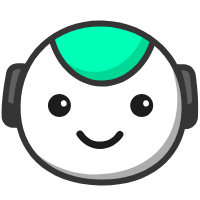
t = 0.00 s
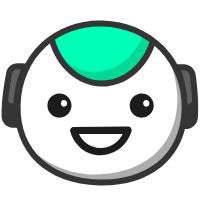
t = 0.44 s
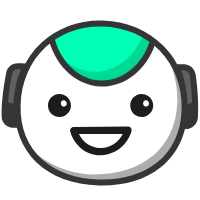
t = 0.90 s
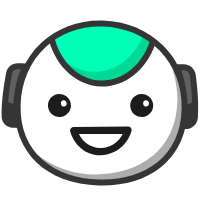
t = 1.36 s
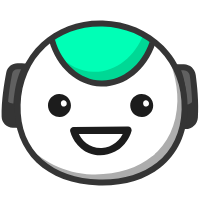
t = 1.80 s
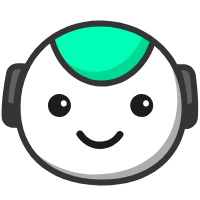
t = 2.24 s

The animated SVG that drew these frames (rendered in a browser with its animation timeline set to each time). Animation: 8 SMIL elements (animate=2,animateTransform=6); one cycle of 2.24 s, repeats indefinitely.

<svg xmlns="http://www.w3.org/2000/svg" xmlns:xlink="http://www.w3.org/1999/xlink" preserveAspectRatio="xMidYMid meet" width="200" height="200" viewBox="0 0 200 200" style="width:100%;height:100%"><defs><animate repeatCount="indefinite" dur="2.24s" begin="0s" xlink:href="#_R_G_L_3_G_D_0_P_0" fill="freeze" attributeName="d" attributeType="XML" from="M42.64 4.74 C38.47,10.95 31.77,13.87 25.17,13.6 C18.88,13.33 12.7,10.16 8.92,4.15 C6.47,0.25 0.25,3.85 2.72,7.78 C7.66,15.63 16.23,20.9 25.62,21.01 C35.03,21.13 43.66,16.09 48.84,8.37 C51.42,4.52 45.2,0.92 42.64,4.74z " to="M42.64 4.74 C34.88,4.4 33.39,4.87 26.8,4.6 C20.51,4.33 18.88,5.02 9.92,4.9 C5.31,4.84 0.25,3.85 2.72,7.78 C7.66,15.63 16.23,20.9 25.62,21.01 C35.03,21.13 43.66,16.09 48.84,8.37 C51.42,4.52 47.24,4.95 42.64,4.74z " keyTimes="0;0.1071429;1" values="M42.64 4.74 C38.47,10.95 31.77,13.87 25.17,13.6 C18.88,13.33 12.7,10.16 8.92,4.15 C6.47,0.25 0.25,3.85 2.72,7.78 C7.66,15.63 16.23,20.9 25.62,21.01 C35.03,21.13 43.66,16.09 48.84,8.37 C51.42,4.52 45.2,0.92 42.64,4.74z ;M42.64 4.74 C34.88,4.4 33.39,4.87 26.8,4.6 C20.51,4.33 18.88,5.02 9.92,4.9 C5.31,4.84 0.25,3.85 2.72,7.78 C7.66,15.63 16.23,20.9 25.62,21.01 C35.03,21.13 43.66,16.09 48.84,8.37 C51.42,4.52 47.24,4.95 42.64,4.74z ;M42.64 4.74 C34.88,4.4 33.39,4.87 26.8,4.6 C20.51,4.33 18.88,5.02 9.92,4.9 C5.31,4.84 0.25,3.85 2.72,7.78 C7.66,15.63 16.23,20.9 25.62,21.01 C35.03,21.13 43.66,16.09 48.84,8.37 C51.42,4.52 47.24,4.95 42.64,4.74z " keySplines="0.333 0 0.667 1;0 0 0 0" calcMode="spline"/><animateTransform repeatCount="indefinite" dur="2.24s" begin="0s" xlink:href="#_R_G_L_2_G" fill="freeze" attributeName="transform" from="1 1" to="1 1" type="scale" additive="sum" keyTimes="0;0.0714286;0.1428571;0.2142857;1" values="1 1;1 1;1.3 1.3;1 1;1 1" keySplines="0.333 0 0.667 1;0.333 0 0.667 1;0.333 0 0.667 1;0 0 0 0" calcMode="spline"/><animateTransform repeatCount="indefinite" dur="2.24s" begin="0s" xlink:href="#_R_G_L_2_G" fill="freeze" attributeName="transform" from="-13.809 -11.946" to="-13.809 -11.946" type="translate" additive="sum" keyTimes="0;0.5357143;1" values="-13.809 -11.946;-13.809 -11.946;-13.809 -11.946" keySplines="0 0 1 1;0 0 0 0" calcMode="spline"/><animateTransform repeatCount="indefinite" dur="2.24s" begin="0s" xlink:href="#_R_G_L_1_G" fill="freeze" attributeName="transform" from="1 1" to="1 1" type="scale" additive="sum" keyTimes="0;0.0714286;0.1428571;0.2142857;1" values="1 1;1 1;1.3 1.3;1 1;1 1" keySplines="0.333 0 0.667 1;0.333 0 0.667 1;0.333 0 0.667 1;0 0 0 0" calcMode="spline"/><animateTransform repeatCount="indefinite" dur="2.24s" begin="0s" xlink:href="#_R_G_L_1_G" fill="freeze" attributeName="transform" from="-13.809 -11.946" to="-13.809 -11.946" type="translate" additive="sum" keyTimes="0;0.5357143;1" values="-13.809 -11.946;-13.809 -11.946;-13.809 -11.946" keySplines="0 0 1 1;0 0 0 0" calcMode="spline"/><animateTransform repeatCount="indefinite" dur="2.24s" begin="0s" xlink:href="#_R_G_L_0_G" fill="freeze" attributeName="transform" from="0 0" to="1 1" type="scale" additive="sum" keyTimes="0;0.0178571;0.125;1" values="0 0;0 0;1 1;1 1" keySplines="0.333 0 0.667 1;0.333 0 0.667 1;0 0 0 0" calcMode="spline"/><animateTransform repeatCount="indefinite" dur="2.24s" begin="0s" xlink:href="#_R_G_L_0_G" fill="freeze" attributeName="transform" from="-31.812 -17.136" to="-31.812 -17.136" type="translate" additive="sum" keyTimes="0;0.5357143;1" values="-31.812 -17.136;-31.812 -17.136;-31.812 -17.136" keySplines="0 0 1 1;0 0 0 0" calcMode="spline"/><animate attributeType="XML" attributeName="opacity" dur="1s" from="0" to="1" xlink:href="#time_group"/></defs><g id="_R_G"><g id="_R_G_L_8_G_N_1_T_0" transform=" translate(95, 100) translate(0, 0)"><g id="_R_G_L_8_G" transform=" translate(5.102, -3.876) translate(-99.135, -33.19)"><path id="_R_G_L_8_G_D_0_P_0" fill="#606060" fill-opacity="1" fill-rule="nonzero" d=" M175.5 4.23 C175.5,4.23 182.88,4.44 182.88,4.44 C187.41,4.56 191.18,7.94 191.8,12.43 C193.13,22.24 195,39.65 193.92,54.52 C193.57,59.47 189.38,63.26 184.42,63.13 C184.42,63.13 181.69,63.05 181.69,63.05 C181.69,63.05 186.74,26.85 175.5,4.23z "/><path id="_R_G_L_8_G_D_1_P_0" fill="#353535" fill-opacity="1" fill-rule="nonzero" d=" M184.69 66.13 C184.57,66.13 184.46,66.13 184.34,66.13 C184.34,66.13 178.26,65.96 178.26,65.96 C178.26,65.96 178.72,62.64 178.72,62.64 C178.77,62.28 183.51,27.08 172.81,5.57 C172.81,5.57 170.59,1.1 170.59,1.1 C170.59,1.1 182.96,1.44 182.96,1.44 C188.99,1.6 193.96,6.06 194.77,12.02 C196.05,21.39 198.02,39.4 196.91,54.74 C196.45,61.19 191.11,66.13 184.69,66.13z  M180.15 7.36 C187.55,26.35 185.95,51.18 185.05,60.12 C188.17,59.94 190.7,57.48 190.93,54.31 C192,39.52 190.07,21.99 188.83,12.85 C188.41,9.81 185.86,7.52 182.8,7.44 C182.8,7.44 180.15,7.36 180.15,7.36z "/><path id="_R_G_L_8_G_D_2_P_0" fill="#606060" fill-opacity="1" fill-rule="nonzero" d=" M24.82 3.61 C24.82,3.61 16.7,3.39 16.7,3.39 C12.6,3.27 9.02,6.14 8.24,10.17 C6.32,19.96 3.26,38.3 3.66,53.81 C3.78,58.14 7.49,61.78 11.82,61.9 C11.82,61.9 15.39,62 15.39,62 C15.39,62 12.34,25.57 24.82,3.61z "/><path id="_R_G_L_8_G_D_3_P_0" fill="#353535" fill-opacity="1" fill-rule="nonzero" d=" M18.65 65.09 C18.65,65.09 11.74,64.9 11.74,64.9 C5.69,64.73 0.82,59.9 0.66,53.89 C0.25,38.03 3.39,19.33 5.29,9.6 C6.37,4.11 11.21,0.25 16.79,0.39 C16.79,0.39 29.9,0.75 29.9,0.75 C29.9,0.75 27.43,5.09 27.43,5.09 C15.57,25.98 18.35,61.4 18.37,61.75 C18.37,61.75 18.65,65.09 18.65,65.09z  M16.47 6.38 C13.89,6.38 11.68,8.2 11.18,10.75 C9.32,20.24 6.26,38.45 6.66,53.73 C6.74,56.55 9.04,58.82 11.9,58.9 C11.9,58.9 12.19,58.91 12.19,58.91 C11.79,49.95 11.56,25.05 20,6.48 C20,6.48 16.62,6.39 16.62,6.39 C16.57,6.39 16.52,6.38 16.47,6.38z "/><path id="_R_G_L_8_G_D_4_P_0" fill="#353535" fill-opacity="1" fill-rule="nonzero" d=" M193.64 54.26 C194.09,48.05 194.03,41.4 193.71,35.05 C192.55,39.02 188.85,41.84 184.56,41.72 C184.56,41.72 182.53,41.67 182.53,41.67 C182.69,53.62 181.41,62.74 181.41,62.74 C181.41,62.74 184.15,62.82 184.15,62.82 C189.09,62.95 193.29,59.19 193.64,54.26z "/><path id="_R_G_L_8_G_D_5_P_0" fill="#353535" fill-opacity="1" fill-rule="nonzero" d=" M15.16 40.59 C15.16,40.59 11.95,40.5 11.95,40.5 C8.36,40.4 5.31,38.05 4.22,34.8 C3.6,40.99 3.23,47.41 3.39,53.41 C3.5,57.87 7.08,61.47 11.54,61.59 C11.54,61.59 15.11,61.69 15.11,61.69 C15.11,61.69 14.35,52.51 15.16,40.59z "/></g></g><g id="_R_G_L_7_G_N_1_T_0" transform=" translate(95, 100) translate(0, 0)"><g id="_R_G_L_7_G" transform=" translate(6.12, 2.505) translate(-85.146, -81.027)"><path id="_R_G_L_7_G_D_0_P_0" fill="#ffffff" fill-opacity="1" fill-rule="nonzero" d=" M168.66 87.49 C167.27,137.47 129.18,161.8 83.06,160.53 C36.94,159.25 0.25,132.85 1.64,82.86 C3.02,32.88 40.64,0.25 86.77,1.53 C132.89,2.81 170.04,37.51 168.66,87.49z "/></g></g><g id="_R_G_L_6_G_N_1_T_0" transform=" translate(95, 100) translate(0, 0)"><g id="_R_G_L_6_G" transform=" translate(9.367, 14.182) translate(-79.539, -68.49)"><path id="_R_G_L_6_G_D_0_P_0" fill="#adadad" fill-opacity="1" fill-rule="nonzero" d=" M137.9 0 C146.36,14.99 153.08,37.07 152.57,55.66 C151.18,105.64 113.09,129.97 66.97,128.69 C40.33,127.96 14.83,114.46 0,97.26 C13.1,122.61 40.91,136.03 73.44,136.93 C119.56,138.21 157.66,113.88 159.04,63.9 C159.71,39.78 151.63,17.13 137.9,0z "/></g></g><g id="_R_G_L_5_G_N_1_T_0" transform=" translate(95, 100) translate(0, 0)"><g id="_R_G_L_5_G" transform=" translate(7.199, -45.762) translate(-53.297, -32.628)"><path id="_R_G_L_5_G_D_0_P_0" fill="#00ffb6" fill-opacity="1" fill-rule="nonzero" d=" M103.5 21.49 C95.21,45.78 75.13,62.68 52.16,62.04 C29.18,61.41 10.07,43.42 3.14,18.71 C3.14,18.71 19.27,0.25 53.84,1.21 C88.42,2.17 103.5,21.49 103.5,21.49z "/><path id="_R_G_L_5_G_D_1_P_0" fill="#00d895" fill-opacity="1" fill-rule="nonzero" d=" M94.82 12.36 C86,35.2 66.57,50.83 44.46,50.22 C31.25,49.85 19.33,43.75 10.26,33.94 C19.61,49.72 34.8,60.16 52.2,60.64 C75.17,61.27 95.25,44.38 103.54,20.09 C103.54,20.09 100.74,16.51 94.82,12.36z "/><path id="_R_G_L_5_G_D_2_P_0" fill="#353535" fill-opacity="1" fill-rule="nonzero" d=" M53.38 65.01 C52.94,65.01 52.51,65 52.08,64.99 C28.53,64.33 7.71,46.04 0.25,19.47 C0.25,19.47 6.03,17.85 6.03,17.85 C12.77,41.88 31.34,58.41 52.24,58.99 C73.14,59.6 92.6,44.09 100.67,20.47 C100.67,20.47 106.34,22.41 106.34,22.41 C97.59,48.04 76.42,65.01 53.38,65.01z "/></g></g><g id="_R_G_L_4_G_N_1_T_0" transform=" translate(95, 100) translate(0, 0)"><g id="_R_G_L_4_G" transform=" translate(5.787, 2.693) translate(-87.759, -83.103)"><path id="_R_G_L_4_G_D_0_P_0" fill="#353535" fill-opacity="1" fill-rule="nonzero" d=" M89.51 165.95 C88.32,165.95 87.12,165.94 85.91,165.91 C33.36,164.45 0.25,132.75 1.57,85.16 C2.25,60.56 11.75,38.53 28.32,23.15 C44.47,8.16 66.26,0.25 89.78,0.91 C113.35,1.56 134.95,10.66 150.59,26.52 C166.75,42.89 175.27,65.42 174.59,89.95 C173.91,114.45 164.52,134.51 147.42,147.97 C132.43,159.77 112.47,165.95 89.51,165.95z  M87.1 6.87 C66.16,6.87 46.82,14.17 32.4,27.55 C17.02,41.83 8.2,62.34 7.57,85.33 C6.94,107.98 14.5,126.92 29.45,140.09 C43.44,152.41 63.02,159.27 86.07,159.91 C109.13,160.55 129.06,154.79 143.71,143.25 C159.36,130.93 167.96,112.45 168.59,89.79 C169.22,66.9 161.32,45.93 146.32,30.73 C131.77,15.98 111.63,7.52 89.62,6.91 C88.78,6.89 87.94,6.87 87.1,6.87z "/></g></g><g id="_R_G_L_3_G_N_1_T_0" transform=" translate(95, 100) translate(0, 0)"><g id="_R_G_L_3_G" transform=" translate(4.211, 48.415) translate(-25.086, -20.44)"><path id="_R_G_L_3_G_D_0_P_0" fill="#1c1c1c" fill-opacity="1" fill-rule="nonzero" d=" M42.64 4.74 C38.47,10.95 31.77,13.87 25.17,13.6 C18.88,13.33 12.7,10.16 8.92,4.15 C6.47,0.25 0.25,3.85 2.72,7.78 C7.66,15.63 16.23,20.9 25.62,21.01 C35.03,21.13 43.66,16.09 48.84,8.37 C51.42,4.52 45.2,0.92 42.64,4.74z "/></g></g><g id="_R_G_L_2_G_N_1_T_0" transform=" translate(95, 100) translate(0, 0)"><g id="_R_G_L_2_G" transform=" translate(-35.539, 5.595)"><path id="_R_G_L_2_G_D_0_P_0" fill="#1c1c1c" fill-opacity="1" fill-rule="nonzero" d=" M24.49 7.71 C27.37,15.14 22.19,23.07 14.24,23.43 C9.42,23.64 4.87,20.67 3.13,16.18 C0.25,8.75 5.43,0.82 13.38,0.46 C18.2,0.25 22.75,3.22 24.49,7.71z "/><path id="_R_G_L_2_G_D_1_P_0" fill="#ffffff" fill-opacity="1" fill-rule="nonzero" d=" M21.04 9.25 C21.02,9.13 20.99,9 20.96,8.88 C20.64,7.32 19.11,6.24 17.57,6.61 C15.88,7.02 14.91,8.55 15.26,10.22 C15.29,10.35 15.32,10.47 15.34,10.6 C15.67,12.15 17.19,13.24 18.73,12.87 C20.43,12.46 21.39,10.93 21.04,9.25z "/></g></g><g id="_R_G_L_1_G_N_1_T_0" transform=" translate(95, 100) translate(0, 0)"><g id="_R_G_L_1_G" transform=" translate(46.711, 5.595)"><path id="_R_G_L_1_G_D_0_P_0" fill="#1c1c1c" fill-opacity="1" fill-rule="nonzero" d=" M24.49 7.71 C27.37,15.14 22.19,23.07 14.24,23.43 C9.42,23.64 4.87,20.67 3.13,16.18 C0.25,8.75 5.43,0.82 13.38,0.46 C18.2,0.25 22.75,3.22 24.49,7.71z "/><path id="_R_G_L_1_G_D_1_P_0" fill="#ffffff" fill-opacity="1" fill-rule="nonzero" d=" M21.04 9.25 C21.02,9.13 20.99,9 20.96,8.88 C20.64,7.32 19.11,6.24 17.57,6.61 C15.88,7.02 14.91,8.55 15.26,10.22 C15.29,10.35 15.32,10.47 15.34,10.6 C15.67,12.15 17.19,13.24 18.73,12.87 C20.43,12.46 21.39,10.93 21.04,9.25z "/></g></g><g id="_R_G_L_0_G" transform=" translate(100.557, 141.979)"><path id="_R_G_L_0_G_D_0_P_0" fill="#ffffff" fill-opacity="1" fill-rule="nonzero" d=" M4.95 5.66 C4.95,5.66 59.31,5.3 59.31,5.3 C59.31,5.3 53.64,27.05 31.15,26.85 C10.62,26.67 4.95,5.66 4.95,5.66z "/><path id="_R_G_L_0_G_D_1_P_0" fill="#1c1c1c" fill-opacity="1" fill-rule="nonzero" d=" M4.95 9.25 C23.07,9.13 41.19,9.01 59.31,8.89 C58.16,7.38 57,5.86 55.85,4.34 C53.21,14.26 43.99,22.66 33.14,23.22 C21.33,23.83 11.39,15.53 8.41,4.7 C7.18,0.25 0.25,2.14 1.48,6.61 C4.03,15.86 11.02,24.46 19.88,28.17 C33.79,34.02 49.71,28.43 58.02,16.25 C60.06,13.25 61.84,9.78 62.78,6.25 C63.37,4.01 61.66,1.69 59.31,1.71 C41.19,1.83 23.07,1.95 4.95,2.06 C0.32,2.1 0.31,9.28 4.95,9.25z "/></g></g><g id="time_group"/></svg>